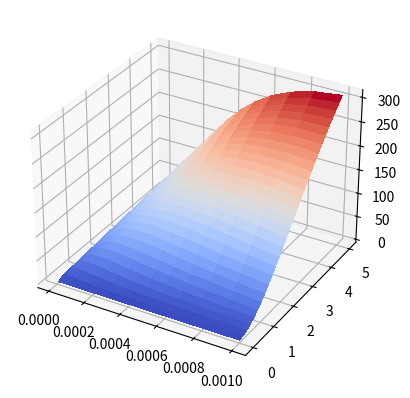

Generate this figure with matplotlib:
#
# [redacted]
# March 8, 2023

from matplotlib import cm
import matplotlib.pyplot as plt
import numpy as np


class MotorModel:
    def __init__(self, a:float, b:float) -> None:
        # Torque curve torque = a - b* speed
        #   a = torque curve constant a
        #   b = torque curve constant b
        self.a = a
        self.b = b

    def velocity(self, t:np.matrix, I:np.matrix) -> np.matrix:
        # m/s
        return self.a/self.b * (1 - np.exp(-b * np.divide(t,I)))
    
    def energy(self, t:np.matrix, I:np.matrix) -> np.matrix:
        # kg * (m/s)^2
        return 0.5 * np.multiply(I, np.multiply(self.velocity(t,I), self.velocity(t,I)) )

    def inertia(self, t:np.matrix, I:np.matrix) -> np.matrix:
        # kg * m/s
        return np.multiply(I, self.velocity(t,I) )

    def power(self, t:np.matrix, I:np.matrix) -> np.matrix:
        x = np.divide(t,I)
        return self.a**2 / self.b * np.multiply(np.exp(-2.0*self.b*x), (np.exp(self.b*x) - 1))

def motorModelVelocity(t:np.matrix, I:np.matrix, a:float, b:float) -> np.matrix:
    # Function that produces a time curve of the motor velocity in rad/sec
    # given the following parameters:
    #   t = time in n x m array/matrix
    #   I = MoI in kg-m^2 in n x m array/matrix
    #   a = torque curve constant a
    #   b = torque curve constant b
    return a/b * (1 - np.exp(-b * np.divide(t,I)))

if __name__ == "__main__":
    # User defined weapon parameters
    moi_wep = 5.6e-4 # kg-m^2

    # User defined motor parameters
    #   Tmotor AS2814 900KV
    kv_rpm = 900 # Motor KV in RPM, posted on sheet
    i_stall = 37 # stall current @ max power
    w_max = 553 # Max power
    v_op = 11.1 # operational voltage

    # Derived motor parameters
    kv = 2.0*np.pi/60.0 * kv_rpm # rad/sec * 1/V
    kt = 1/kv
    v_nom = w_max / i_stall
    i_nom_stall = v_op/v_nom * i_stall

    # Motor torque curve parameters
    # torque = a - b * speed (rad/sec)
    a = kt * i_nom_stall
    b = a/(kv*v_op)

    motor_model = MotorModel(a,b)

    # Now plot things
    fig, ax = plt.subplots(subplot_kw={"projection": "3d"})
    t_arr = np.linspace(0.0, 5.0, 30)
    I_arr = np.logspace(-5, -3, 30)
    I_mat, t_mat = np.meshgrid(I_arr, t_arr)
    velo_mat = motor_model.energy(t_mat, I_mat)

    # Plot the surface.
    surf = ax.plot_surface(I_mat, t_mat, velo_mat, cmap=cm.coolwarm,
                        linewidth=0, antialiased=False)
    
    plt.show()